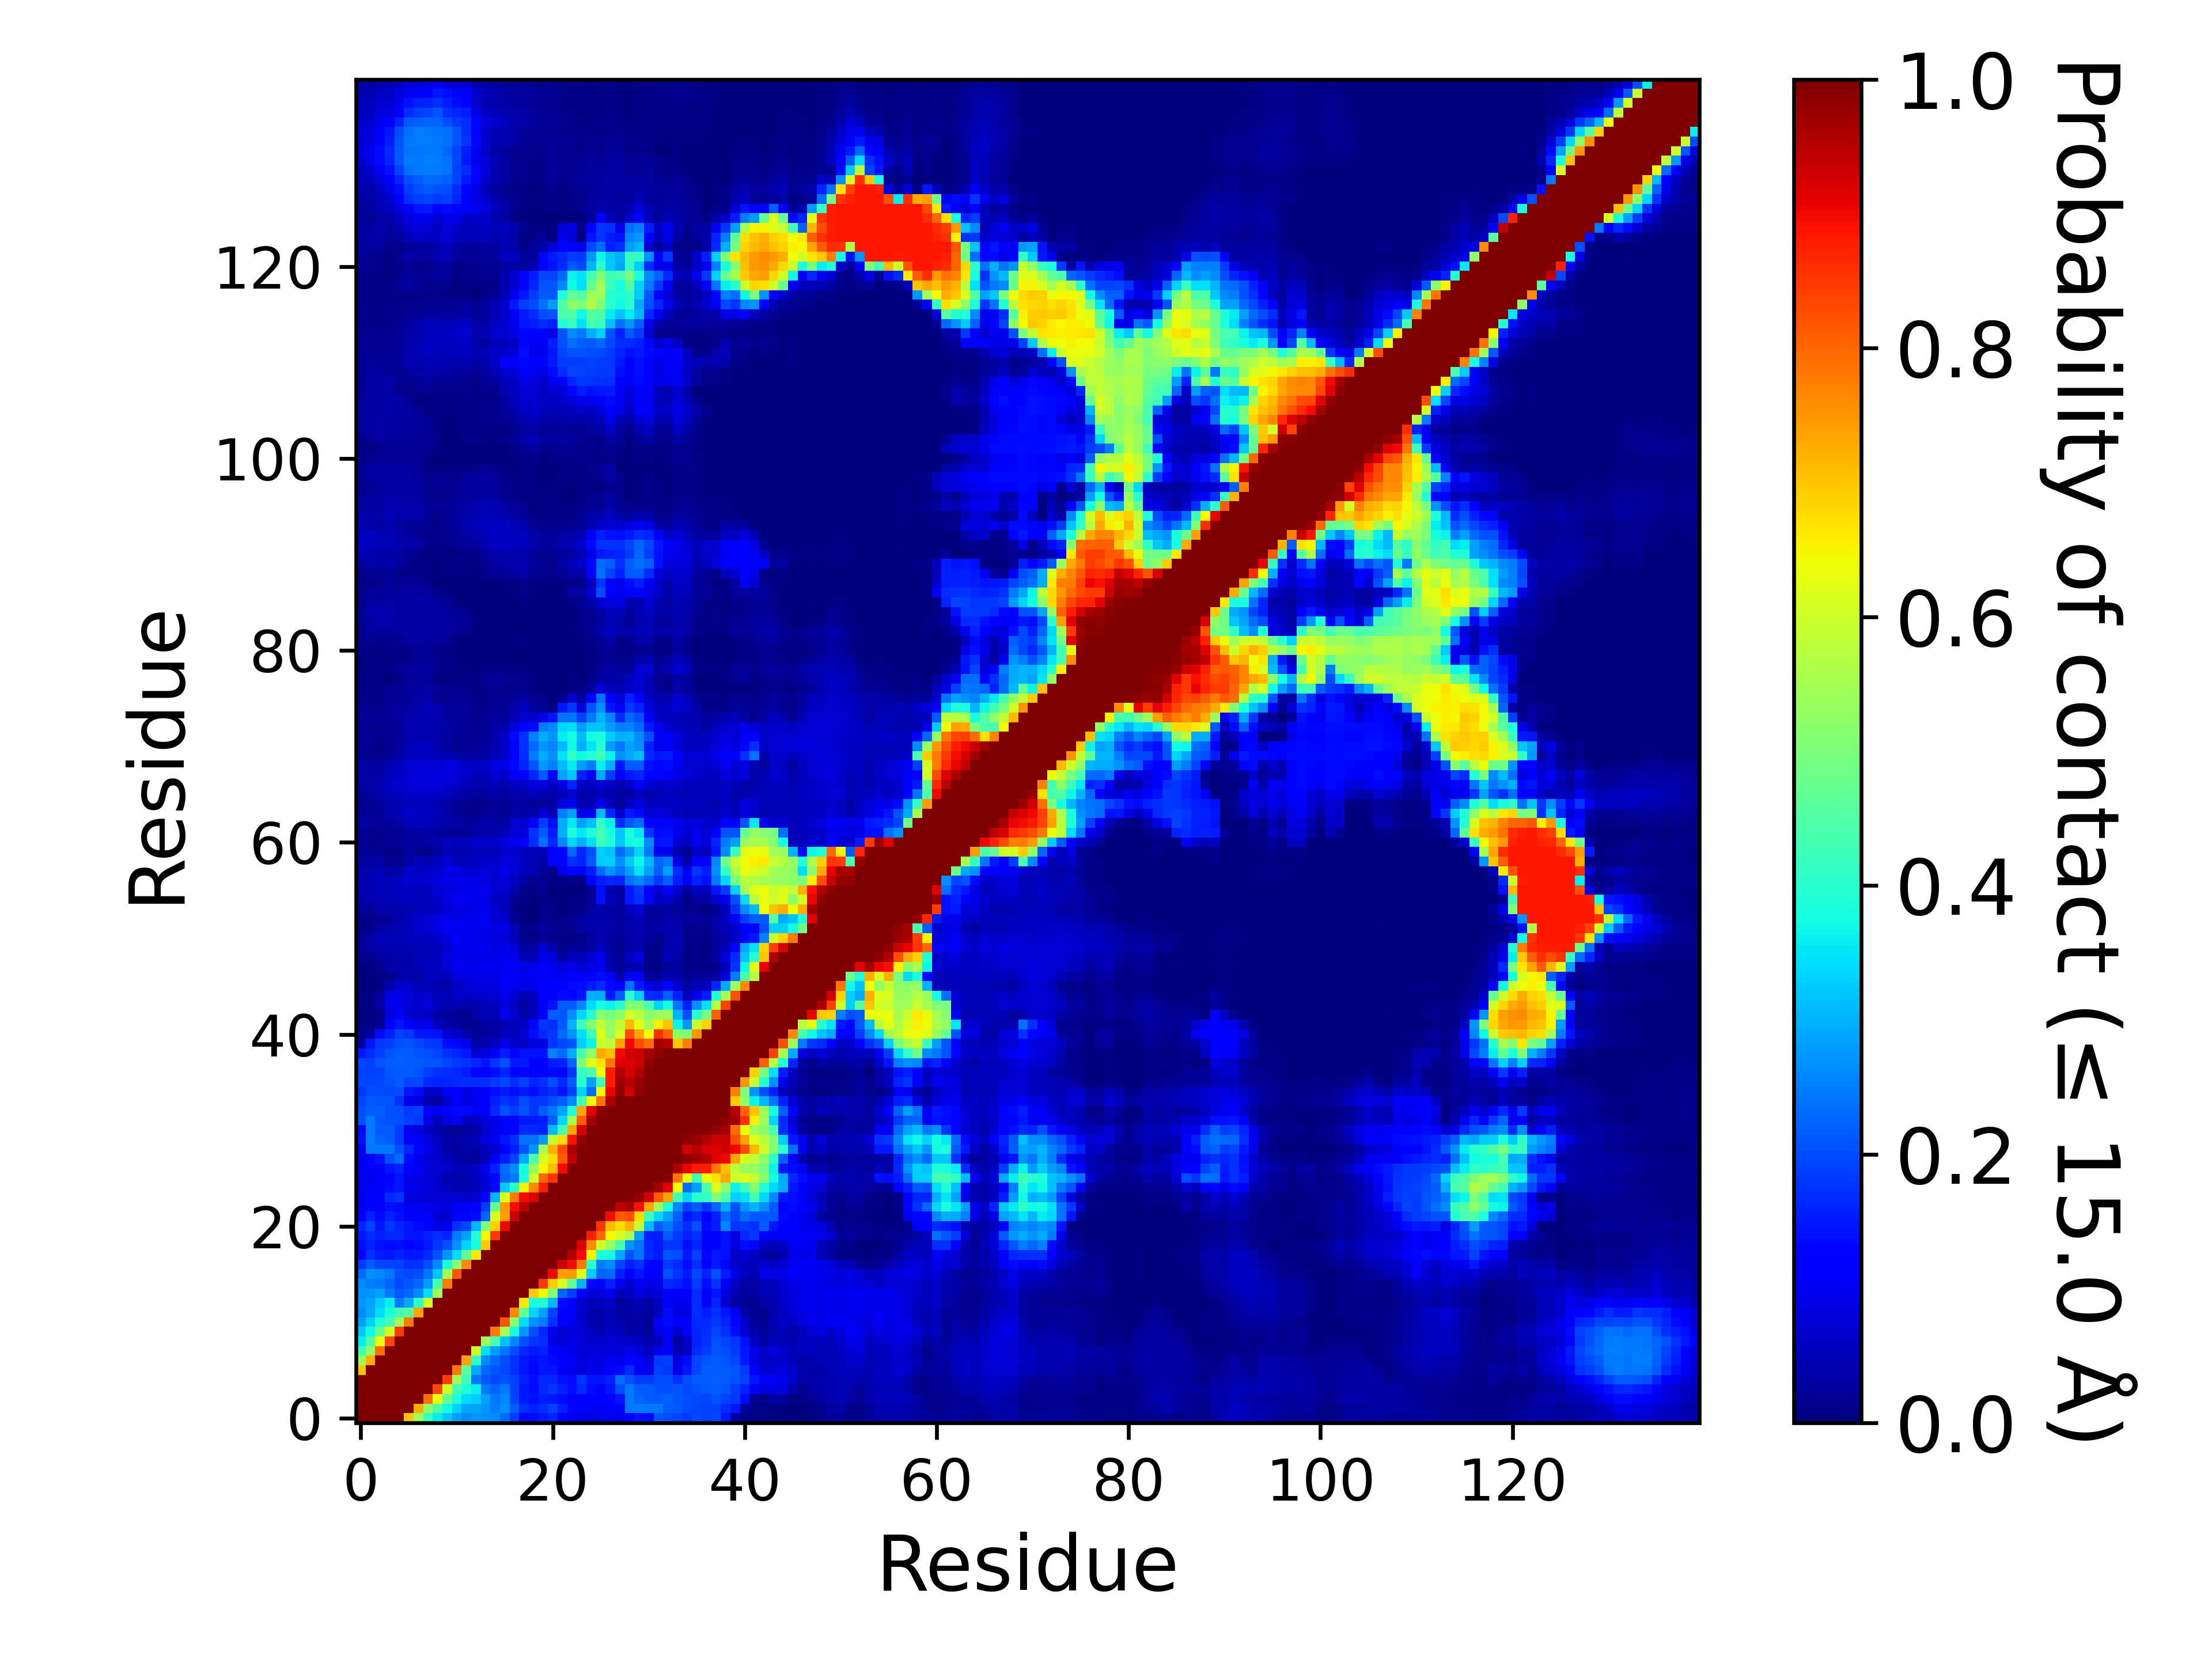

Data behind this chart, as committed beside it:
, 1, 2, 3, 4, 5, 6, 7, 8, 9, 10, 11, 12, 13, 14, 15, 16, 17, 18, 19, 20, 21, 22, 23
1, 1.0, 1.0, 1.0, 1.0, 1.0, 0.7011, 0.5373, 0.4229, 0.357, 0.3223, 0.284, 0.2631, 0.2765, 0.2676, 0.2636, 0.2324, 0.1863, 0.1363, 0.1382, 0.149, 0.1605, 0.1174, 0.09781
2, 1.0, 1.0, 1.0, 1.0, 1.0, 1.0, 0.7245, 0.5243, 0.4484, 0.375, 0.3299, 0.2925, 0.2874, 0.2727, 0.2495, 0.2687, 0.2172, 0.1752, 0.1581, 0.1714, 0.1884, 0.1569, 0.1173
3, 1.0, 1.0, 1.0, 1.0, 1.0, 1.0, 1.0, 0.7919, 0.6353, 0.4795, 0.3876, 0.3435, 0.3281, 0.2825, 0.2432, 0.2586, 0.1918, 0.1493, 0.1431, 0.1539, 0.1484, 0.1335, 0.109
4, 1.0, 1.0, 1.0, 1.0, 1.0, 1.0, 1.0, 1.0, 0.8348, 0.6081, 0.4327, 0.3887, 0.3614, 0.2448, 0.2259, 0.2425, 0.1878, 0.1473, 0.1345, 0.1679, 0.176, 0.157, 0.1384
5, 1.0, 1.0, 1.0, 1.0, 1.0, 1.0, 1.0, 1.0, 1.0, 0.8465, 0.5415, 0.4265, 0.2447, 0.2139, 0.1964, 0.2055, 0.189, 0.1567, 0.138, 0.1649, 0.1631, 0.142, 0.1366
6, 0.7011, 1.0, 1.0, 1.0, 1.0, 1.0, 1.0, 1.0, 1.0, 1.0, 0.7784, 0.4581, 0.2915, 0.2273, 0.2073, 0.1992, 0.1723, 0.1448, 0.1302, 0.1477, 0.1478, 0.103, 0.09876
7, 0.5373, 0.7245, 1.0, 1.0, 1.0, 1.0, 1.0, 1.0, 1.0, 1.0, 1.0, 0.7378, 0.4109, 0.2642, 0.2293, 0.2022, 0.1755, 0.1502, 0.1348, 0.1453, 0.1362, 0.1191, 0.1051
8, 0.4229, 0.5243, 0.7919, 1.0, 1.0, 1.0, 1.0, 1.0, 1.0, 1.0, 1.0, 1.0, 0.603, 0.3441, 0.2807, 0.2401, 0.2012, 0.1651, 0.1485, 0.1564, 0.1245, 0.1095, 0.09209
9, 0.357, 0.4484, 0.6353, 0.8348, 1.0, 1.0, 1.0, 1.0, 1.0, 1.0, 1.0, 1.0, 1.0, 0.5434, 0.4336, 0.317, 0.2615, 0.2063, 0.1784, 0.1685, 0.08972, 0.0751, 0.09038
10, 0.3223, 0.375, 0.4795, 0.6081, 0.8465, 1.0, 1.0, 1.0, 1.0, 1.0, 1.0, 1.0, 1.0, 1.0, 0.7777, 0.5502, 0.3818, 0.2732, 0.2057, 0.1621, 0.09503, 0.07346, 0.08544
11, 0.284, 0.3299, 0.3876, 0.4327, 0.5415, 0.7784, 1.0, 1.0, 1.0, 1.0, 1.0, 1.0, 1.0, 1.0, 1.0, 0.8199, 0.5169, 0.3431, 0.2687, 0.2475, 0.1755, 0.124, 0.09977
12, 0.2631, 0.2925, 0.3435, 0.3887, 0.4265, 0.4581, 0.7378, 1.0, 1.0, 1.0, 1.0, 1.0, 1.0, 1.0, 1.0, 1.0, 0.765, 0.4693, 0.3334, 0.2837, 0.1932, 0.1281, 0.1072
13, 0.2765, 0.2874, 0.3281, 0.3614, 0.2447, 0.2915, 0.4109, 0.603, 1.0, 1.0, 1.0, 1.0, 1.0, 1.0, 1.0, 1.0, 1.0, 0.6637, 0.3815, 0.3924, 0.3067, 0.1366, 0.1233
14, 0.2676, 0.2727, 0.2825, 0.2448, 0.2139, 0.2273, 0.2642, 0.3441, 0.5434, 1.0, 1.0, 1.0, 1.0, 1.0, 1.0, 1.0, 1.0, 1.0, 0.6929, 0.6431, 0.5078, 0.2247, 0.1854
15, 0.2636, 0.2495, 0.2432, 0.2259, 0.1964, 0.2073, 0.2293, 0.2807, 0.4336, 0.7777, 1.0, 1.0, 1.0, 1.0, 1.0, 1.0, 1.0, 1.0, 1.0, 0.8515, 0.6906, 0.6107, 0.4689
16, 0.2324, 0.2687, 0.2586, 0.2425, 0.2055, 0.1992, 0.2022, 0.2401, 0.317, 0.5502, 0.8199, 1.0, 1.0, 1.0, 1.0, 1.0, 1.0, 1.0, 1.0, 1.0, 0.899, 0.7411, 0.7424
17, 0.1863, 0.2172, 0.1918, 0.1878, 0.189, 0.1723, 0.1755, 0.2012, 0.2615, 0.3818, 0.5169, 0.765, 1.0, 1.0, 1.0, 1.0, 1.0, 1.0, 1.0, 1.0, 1.0, 0.9329, 0.8969
18, 0.1363, 0.1752, 0.1493, 0.1473, 0.1567, 0.1448, 0.1502, 0.1651, 0.2063, 0.2732, 0.3431, 0.4693, 0.6637, 1.0, 1.0, 1.0, 1.0, 1.0, 1.0, 1.0, 1.0, 1.0, 0.9495
19, 0.1382, 0.1581, 0.1431, 0.1345, 0.138, 0.1302, 0.1348, 0.1485, 0.1784, 0.2057, 0.2687, 0.3334, 0.3815, 0.6929, 1.0, 1.0, 1.0, 1.0, 1.0, 1.0, 1.0, 1.0, 1.0
20, 0.149, 0.1714, 0.1539, 0.1679, 0.1649, 0.1477, 0.1453, 0.1564, 0.1685, 0.1621, 0.2475, 0.2837, 0.3924, 0.6431, 0.8515, 1.0, 1.0, 1.0, 1.0, 1.0, 1.0, 1.0, 1.0
21, 0.1605, 0.1884, 0.1484, 0.176, 0.1631, 0.1478, 0.1362, 0.1245, 0.08972, 0.09503, 0.1755, 0.1932, 0.3067, 0.5078, 0.6906, 0.899, 1.0, 1.0, 1.0, 1.0, 1.0, 1.0, 1.0
22, 0.1174, 0.1569, 0.1335, 0.157, 0.142, 0.103, 0.1191, 0.1095, 0.0751, 0.07346, 0.124, 0.1281, 0.1366, 0.2247, 0.6107, 0.7411, 0.9329, 1.0, 1.0, 1.0, 1.0, 1.0, 1.0
23, 0.09781, 0.1173, 0.109, 0.1384, 0.1366, 0.09876, 0.1051, 0.09209, 0.09038, 0.08544, 0.09977, 0.1072, 0.1233, 0.1854, 0.4689, 0.7424, 0.8969, 0.9495, 1.0, 1.0, 1.0, 1.0, 1.0
24, 0.0987, 0.1215, 0.1152, 0.1674, 0.177, 0.08336, 0.08174, 0.07775, 0.07608, 0.07543, 0.07322, 0.06591, 0.07385, 0.1246, 0.3018, 0.6224, 0.7804, 0.897, 0.9215, 1.0, 1.0, 1.0, 1.0
25, 0.08627, 0.1017, 0.112, 0.1363, 0.1463, 0.09174, 0.09068, 0.07959, 0.07015, 0.055, 0.04264, 0.04194, 0.05097, 0.07477, 0.1349, 0.3257, 0.4085, 0.6509, 0.7592, 0.8753, 1.0, 1.0, 1.0
26, 0.09004, 0.09441, 0.1125, 0.1255, 0.148, 0.09297, 0.08934, 0.07897, 0.068, 0.04376, 0.03988, 0.04085, 0.05525, 0.0786, 0.1299, 0.226, 0.2474, 0.3865, 0.5999, 0.8005, 0.8547, 1.0, 1.0
27, 0.1015, 0.1089, 0.1269, 0.1472, 0.1581, 0.115, 0.1001, 0.07853, 0.07114, 0.06478, 0.04727, 0.04993, 0.06459, 0.09917, 0.1595, 0.2339, 0.263, 0.3787, 0.5322, 0.6478, 0.7105, 0.8968, 1.0
28, 0.0947, 0.118, 0.1467, 0.2004, 0.2326, 0.1342, 0.09524, 0.07604, 0.06735, 0.05395, 0.03591, 0.03027, 0.02465, 0.04897, 0.1025, 0.1526, 0.1947, 0.2921, 0.439, 0.6129, 0.674, 0.8147, 0.9453
29, 0.1284, 0.2427, 0.2458, 0.2445, 0.2062, 0.165, 0.1305, 0.09457, 0.06861, 0.03406, 0.02823, 0.03768, 0.03356, 0.05701, 0.07023, 0.1116, 0.1528, 0.2087, 0.2731, 0.5538, 0.7199, 0.8319, 0.9627
30, 0.144, 0.2488, 0.2227, 0.2159, 0.1871, 0.1088, 0.1073, 0.0817, 0.06117, 0.03549, 0.03376, 0.0398, 0.04799, 0.084, 0.09786, 0.1478, 0.1722, 0.2396, 0.2406, 0.2812, 0.5882, 0.6784, 0.8933
31, 0.1367, 0.2432, 0.218, 0.2153, 0.1849, 0.101, 0.07814, 0.05687, 0.04257, 0.02459, 0.01776, 0.03083, 0.03352, 0.06965, 0.09588, 0.1127, 0.1311, 0.1642, 0.1648, 0.1595, 0.3097, 0.4283, 0.7343
32, 0.2073, 0.2458, 0.2133, 0.2034, 0.1993, 0.1879, 0.1811, 0.09765, 0.05102, 0.08705, 0.1038, 0.05266, 0.05936, 0.08096, 0.09288, 0.1248, 0.1308, 0.1497, 0.1508, 0.1535, 0.2193, 0.3388, 0.5494
33, 0.1992, 0.2187, 0.2223, 0.2059, 0.2013, 0.1808, 0.189, 0.1169, 0.104, 0.1191, 0.1345, 0.1334, 0.1068, 0.1178, 0.1669, 0.2056, 0.1848, 0.2077, 0.1771, 0.2174, 0.2429, 0.2865, 0.3847
34, 0.1926, 0.2111, 0.2091, 0.2071, 0.1738, 0.09312, 0.08413, 0.04487, 0.02739, 0.07089, 0.1203, 0.08845, 0.09802, 0.1227, 0.1594, 0.1791, 0.1667, 0.2013, 0.1794, 0.1812, 0.2006, 0.2219, 0.2614
35, 0.1825, 0.2, 0.2011, 0.1972, 0.1996, 0.1463, 0.1359, 0.06229, 0.06573, 0.1059, 0.1272, 0.08947, 0.0988, 0.1122, 0.1377, 0.1487, 0.139, 0.1512, 0.1404, 0.1593, 0.1716, 0.1451, 0.1876
36, 0.199, 0.1943, 0.1964, 0.2052, 0.2165, 0.192, 0.1968, 0.1646, 0.1573, 0.164, 0.1675, 0.1685, 0.1715, 0.1714, 0.1863, 0.197, 0.1704, 0.1875, 0.1603, 0.1752, 0.2033, 0.1666, 0.2171
37, 0.1902, 0.1886, 0.1949, 0.2114, 0.2158, 0.215, 0.2091, 0.1858, 0.174, 0.1712, 0.1644, 0.1548, 0.1274, 0.1102, 0.138, 0.1614, 0.1214, 0.131, 0.115, 0.1104, 0.1364, 0.1225, 0.1767
38, 0.1963, 0.1888, 0.2078, 0.215, 0.2209, 0.2184, 0.2178, 0.2109, 0.208, 0.1916, 0.1808, 0.1738, 0.1602, 0.1458, 0.1763, 0.2035, 0.1489, 0.1505, 0.121, 0.1185, 0.1555, 0.1587, 0.2251
39, 0.1516, 0.168, 0.1914, 0.2073, 0.2177, 0.215, 0.2106, 0.2006, 0.1941, 0.1724, 0.1635, 0.1472, 0.07135, 0.0824, 0.1053, 0.1544, 0.131, 0.1426, 0.1412, 0.1411, 0.2563, 0.2321, 0.2964
40, 0.03703, 0.1479, 0.1818, 0.1845, 0.2069, 0.2082, 0.1949, 0.1832, 0.176, 0.1383, 0.1289, 0.1018, 0.03459, 0.04115, 0.05973, 0.09051, 0.06627, 0.06402, 0.07976, 0.08755, 0.179, 0.1975, 0.2082
41, 0.01523, 0.02795, 0.1344, 0.1566, 0.1881, 0.1801, 0.1488, 0.1477, 0.1412, 0.07643, 0.06398, 0.03667, 0.01959, 0.02476, 0.03454, 0.05861, 0.0549, 0.07112, 0.1386, 0.1643, 0.1834, 0.2334, 0.2704
42, 0.01065, 0.00843, 0.01941, 0.1256, 0.1463, 0.1155, 0.08978, 0.09493, 0.05634, 0.03776, 0.02582, 0.01833, 0.01685, 0.02836, 0.03214, 0.04353, 0.05132, 0.06098, 0.1289, 0.1796, 0.1732, 0.212, 0.3041
43, 0.00533, 0.004575, 0.01031, 0.08094, 0.1094, 0.07382, 0.06481, 0.06492, 0.03431, 0.02724, 0.01892, 0.01489, 0.03718, 0.05007, 0.0498, 0.09581, 0.07293, 0.03861, 0.05947, 0.1114, 0.2173, 0.2147, 0.2661
44, 0.004135, 0.003915, 0.03696, 0.09134, 0.101, 0.07632, 0.06301, 0.07974, 0.0568, 0.03924, 0.05007, 0.03197, 0.0458, 0.04834, 0.05126, 0.0876, 0.05469, 0.0268, 0.04762, 0.1084, 0.1473, 0.2144, 0.2159
45, 0.005505, 0.002475, 0.02532, 0.08788, 0.09698, 0.08147, 0.06765, 0.0689, 0.05031, 0.05026, 0.0649, 0.06052, 0.06466, 0.06838, 0.07662, 0.09638, 0.0718, 0.04379, 0.0594, 0.1146, 0.1218, 0.1339, 0.128
46, 0.003545, 0.002605, 0.007665, 0.04008, 0.06934, 0.06461, 0.05329, 0.04956, 0.04352, 0.03695, 0.05784, 0.07218, 0.08034, 0.08438, 0.08666, 0.1061, 0.09937, 0.09126, 0.1, 0.1258, 0.1201, 0.115, 0.1354
47, 0.003325, 0.00226, 0.00439, 0.01438, 0.03313, 0.04272, 0.03508, 0.0576, 0.05538, 0.04748, 0.0821, 0.08831, 0.09281, 0.09113, 0.09353, 0.1039, 0.1024, 0.09565, 0.1035, 0.1159, 0.1013, 0.09809, 0.1158
48, 0.006595, 0.00417, 0.01732, 0.03171, 0.0355, 0.03588, 0.04549, 0.05654, 0.06022, 0.07614, 0.09837, 0.09853, 0.09971, 0.09806, 0.09783, 0.1024, 0.1024, 0.09364, 0.09741, 0.109, 0.09659, 0.07831, 0.09598
49, 0.01623, 0.00825, 0.02741, 0.03526, 0.04078, 0.03625, 0.04734, 0.05239, 0.05381, 0.08653, 0.09433, 0.09196, 0.09354, 0.09432, 0.09535, 0.09958, 0.09451, 0.05054, 0.04694, 0.1013, 0.07973, 0.02674, 0.05668
50, 0.02696, 0.03187, 0.04183, 0.04628, 0.04684, 0.04879, 0.04689, 0.04816, 0.05049, 0.06746, 0.105, 0.09776, 0.09457, 0.09846, 0.08935, 0.09483, 0.08071, 0.02983, 0.03288, 0.07177, 0.04401, 0.01395, 0.02231
51, 0.02221, 0.03356, 0.05059, 0.04778, 0.04904, 0.05192, 0.05199, 0.05611, 0.06861, 0.08391, 0.1078, 0.0979, 0.0923, 0.09415, 0.0837, 0.08049, 0.05112, 0.01135, 0.01066, 0.0217, 0.01466, 0.00822, 0.009115
52, 0.01104, 0.01133, 0.03331, 0.0394, 0.04979, 0.05248, 0.06744, 0.07309, 0.09157, 0.1092, 0.09911, 0.09797, 0.09988, 0.09562, 0.09063, 0.08994, 0.05064, 0.01404, 0.01239, 0.02485, 0.01645, 0.0117, 0.01935
53, 0.01271, 0.01075, 0.01644, 0.02142, 0.03644, 0.05446, 0.06801, 0.07887, 0.08776, 0.09462, 0.08815, 0.09498, 0.09938, 0.1049, 0.07703, 0.07269, 0.01796, 0.00756, 0.003285, 0.01659, 0.01472, 0.008755, 0.01693
54, 0.02674, 0.02164, 0.04095, 0.03649, 0.03963, 0.04655, 0.04993, 0.05255, 0.05902, 0.07774, 0.08776, 0.08944, 0.09116, 0.09722, 0.0746, 0.05341, 0.01518, 0.00306, 0.00362, 0.01534, 0.01059, 0.003135, 0.004355
55, 0.03434, 0.04267, 0.04943, 0.04745, 0.05268, 0.0573, 0.05159, 0.05198, 0.06507, 0.08887, 0.1017, 0.1039, 0.09111, 0.09528, 0.05852, 0.05732, 0.01809, 0.008235, 0.00328, 0.006945, 0.0058, 0.001225, 0.005215
56, 0.0414, 0.04407, 0.04743, 0.04858, 0.05559, 0.06016, 0.05302, 0.05842, 0.07217, 0.08369, 0.08912, 0.0947, 0.09755, 0.1002, 0.07459, 0.0721, 0.03974, 0.01029, 0.007195, 0.01592, 0.00362, 0.000765, 0.002555
57, 0.04335, 0.04551, 0.05625, 0.04887, 0.0612, 0.07279, 0.06731, 0.07541, 0.08438, 0.09252, 0.08989, 0.09077, 0.08594, 0.08634, 0.07333, 0.085, 0.05622, 0.03202, 0.01947, 0.01597, 0.00693, 0.006495, 0.009275
58, 0.03541, 0.04068, 0.05028, 0.03719, 0.03644, 0.06722, 0.05766, 0.06699, 0.07333, 0.09236, 0.09308, 0.07531, 0.0758, 0.08049, 0.07484, 0.09063, 0.07754, 0.06223, 0.04368, 0.02298, 0.01211, 0.09467, 0.1325
59, 0.02942, 0.02872, 0.03373, 0.01235, 0.01262, 0.03241, 0.05138, 0.03613, 0.05531, 0.07545, 0.05858, 0.05436, 0.05798, 0.06586, 0.06291, 0.08314, 0.07846, 0.0618, 0.04777, 0.03149, 0.1149, 0.1319, 0.1752
60, 0.02633, 0.01995, 0.01778, 0.01109, 0.01292, 0.02362, 0.01832, 0.01023, 0.02589, 0.05362, 0.04145, 0.04426, 0.05432, 0.05339, 0.05192, 0.06775, 0.0677, 0.05341, 0.05067, 0.05178, 0.1112, 0.1305, 0.2303
... 80 more rows
